Run: headless pygame with SDL's dummy video driver; simulated clock (each Clock.tick advances the game by its frame time, no real sleeping); random seed 0; keys injected as events and as key.get_pressed() state; mouse plan: one left click at the window centre at the start of phase 2, then a move to the lower-right quarter at the start of phase 3; restart key R tapped at the start of phases 3 and 4.
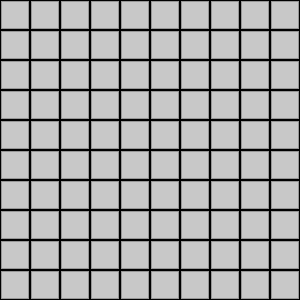
Frame 1 of 4 · flips 1–60 · no input
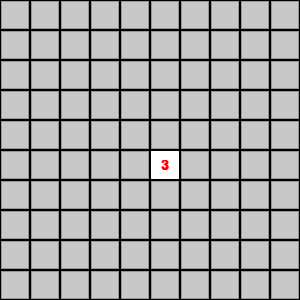
Frame 2 of 4 · flips 61–180 · clicked the window centre · tapped SPACE, RETURN · held RIGHT (→), D
Frame 3 of 4 · flips 181–300 · moved the mouse to the lower-right quarter · tapped R · held DOWN (↓), S · screen unchanged from frame 2, image omitted
Frame 4 of 4 · flips 301–420 · tapped R · held LEFT (←), A, UP (↑), W · screen unchanged from frame 3, image omitted

The pygame program that drew these frames:

import pygame
import random
import sys

# Инициализация Pygame
pygame.init()

# Константы
CELL_SIZE = 30
GRID_WIDTH = 10
GRID_HEIGHT = 10
NUM_MINES = 15

# Цвета
WHITE = (255, 255, 255)
BLACK = (0, 0, 0)
GRAY = (200, 200, 200)
DARK_GRAY = (150, 150, 150)
RED = (255, 0, 0)
GREEN = (0, 255, 0)
BLUE = (0, 0, 255)
YELLOW = (255, 255, 0)
CYAN = (0, 255, 255)
MAGENTA = (255, 0, 255)
ORANGE = (255, 165, 0)

# Числа цветов
NUMBER_COLORS = {
    1: BLUE,
    2: GREEN,
    3: RED,
    4: DARK_GRAY,
    5: MAGENTA,
    6: CYAN,
    7: BLACK,
    8: ORANGE
}

# Настройка экрана
WIDTH = GRID_WIDTH * CELL_SIZE
HEIGHT = GRID_HEIGHT * CELL_SIZE
screen = pygame.display.set_mode((WIDTH, HEIGHT))
pygame.display.set_caption("Сапер")

clock = pygame.time.Clock()
font = pygame.font.SysFont('Arial', 20, bold=True)

class Cell:
    def __init__(self, x, y):
        self.x = x
        self.y = y
        self.is_mine = False
        self.is_revealed = False
        self.is_flagged = False
        self.neighbor_mines = 0

    def reveal(self):
        self.is_revealed = True

    def toggle_flag(self):
        self.is_flagged = not self.is_flagged

class Minesweeper:
    def __init__(self):
        self.grid = [[Cell(x, y) for y in range(GRID_HEIGHT)] for x in range(GRID_WIDTH)]
        self.game_over = False
        self.won = False
        self.place_mines()
        self.calculate_neighbors()

    def place_mines(self):
        mines_placed = 0
        while mines_placed < NUM_MINES:
            x = random.randint(0, GRID_WIDTH - 1)
            y = random.randint(0, GRID_HEIGHT - 1)
            if not self.grid[x][y].is_mine:
                self.grid[x][y].is_mine = True
                mines_placed += 1

    def calculate_neighbors(self):
        for x in range(GRID_WIDTH):
            for y in range(GRID_HEIGHT):
                if not self.grid[x][y].is_mine:
                    count = 0
                    for dx in [-1, 0, 1]:
                        for dy in [-1, 0, 1]:
                            nx, ny = x + dx, y + dy
                            if 0 <= nx < GRID_WIDTH and 0 <= ny < GRID_HEIGHT:
                                if self.grid[nx][ny].is_mine:
                                    count += 1
                    self.grid[x][y].neighbor_mines = count

    def reveal_cell(self, x, y):
        if not (0 <= x < GRID_WIDTH and 0 <= y < GRID_HEIGHT):
            return
        cell = self.grid[x][y]
        if cell.is_revealed or cell.is_flagged:
            return
        
        cell.reveal()
        
        if cell.is_mine:
            self.game_over = True
            self.reveal_all_mines()
        elif cell.neighbor_mines == 0:
            for dx in [-1, 0, 1]:
                for dy in [-1, 0, 1]:
                    nx, ny = x + dx, y + dy
                    self.reveal_cell(nx, ny)

    def reveal_all_mines(self):
        for x in range(GRID_WIDTH):
            for y in range(GRID_HEIGHT):
                if self.grid[x][y].is_mine:
                    self.grid[x][y].reveal()

    def check_win(self):
        for x in range(GRID_WIDTH):
            for y in range(GRID_HEIGHT):
                cell = self.grid[x][y]
                if not cell.is_mine and not cell.is_revealed:
                    return False
        self.won = True
        self.game_over = True
        return True

    def draw(self):
        screen.fill(GRAY)
        for x in range(GRID_WIDTH):
            for y in range(GRID_HEIGHT):
                cell = self.grid[x][y]
                rect = pygame.Rect(x * CELL_SIZE, y * CELL_SIZE, CELL_SIZE, CELL_SIZE)
                
                if cell.is_revealed:
                    if cell.is_mine:
                        pygame.draw.rect(screen, RED, rect)
                        # Рисуем мину
                        center = (x * CELL_SIZE + CELL_SIZE // 2, y * CELL_SIZE + CELL_SIZE // 2)
                        pygame.draw.circle(screen, BLACK, center, CELL_SIZE // 3)
                    else:
                        pygame.draw.rect(screen, WHITE, rect)
                        if cell.neighbor_mines > 0:
                            color = NUMBER_COLORS.get(cell.neighbor_mines, BLACK)
                            text = font.render(str(cell.neighbor_mines), True, color)
                            text_rect = text.get_rect(center=(x * CELL_SIZE + CELL_SIZE // 2, 
                                                              y * CELL_SIZE + CELL_SIZE // 2))
                            screen.blit(text, text_rect)
                else:
                    pygame.draw.rect(screen, GRAY, rect)
                    pygame.draw.rect(screen, DARK_GRAY, rect, 2)
                    
                    if cell.is_flagged:
                        # Рисуем флаг
                        center = (x * CELL_SIZE + CELL_SIZE // 2, y * CELL_SIZE + CELL_SIZE // 2)
                        pygame.draw.polygon(screen, RED, [
                            (x * CELL_SIZE + CELL_SIZE // 2, y * CELL_SIZE + 5),
                            (x * CELL_SIZE + CELL_SIZE // 2 + 10, y * CELL_SIZE + 12),
                            (x * CELL_SIZE + CELL_SIZE // 2, y * CELL_SIZE + 20)
                        ])
                        pygame.draw.line(screen, BLACK, 
                                        (x * CELL_SIZE + CELL_SIZE // 2, y * CELL_SIZE + 5),
                                        (x * CELL_SIZE + CELL_SIZE // 2, y * CELL_SIZE + 25), 2)
                
                pygame.draw.rect(screen, BLACK, rect, 1)
        
        if self.game_over:
            self.show_game_over()

    def show_game_over(self):
        overlay = pygame.Surface((WIDTH, HEIGHT))
        overlay.set_alpha(200)
        overlay.fill(BLACK)
        screen.blit(overlay, (0, 0))
        
        if self.won:
            text = font.render("ПОБЕДА!", True, GREEN)
        else:
            text = font.render("ИГРА ОКОНЧЕНА", True, RED)
        
        text_rect = text.get_rect(center=(WIDTH // 2, HEIGHT // 2))
        screen.blit(text, text_rect)
        
        restart_text = font.render("Нажмите R для рестарта", True, WHITE)
        restart_rect = restart_text.get_rect(center=(WIDTH // 2, HEIGHT // 2 + 40))
        screen.blit(restart_text, restart_rect)

def main():
    game = Minesweeper()
    running = True
    
    while running:
        for event in pygame.event.get():
            if event.type == pygame.QUIT:
                running = False
            
            if event.type == pygame.MOUSEBUTTONDOWN and not game.game_over:
                mx, my = pygame.mouse.get_pos()
                x = mx // CELL_SIZE
                y = my // CELL_SIZE
                
                if event.button == 1:  # Левая кнопка - открыть
                    game.reveal_cell(x, y)
                    game.check_win()
                elif event.button == 3:  # Правая кнопка - флаг
                    game.grid[x][y].toggle_flag()
            
            if event.type == pygame.KEYDOWN:
                if event.key == pygame.K_r and game.game_over:
                    game = Minesweeper()
        
        game.draw()
        pygame.display.flip()
        clock.tick(30)
    
    pygame.quit()
    sys.exit()

if __name__ == "__main__":
    main()
